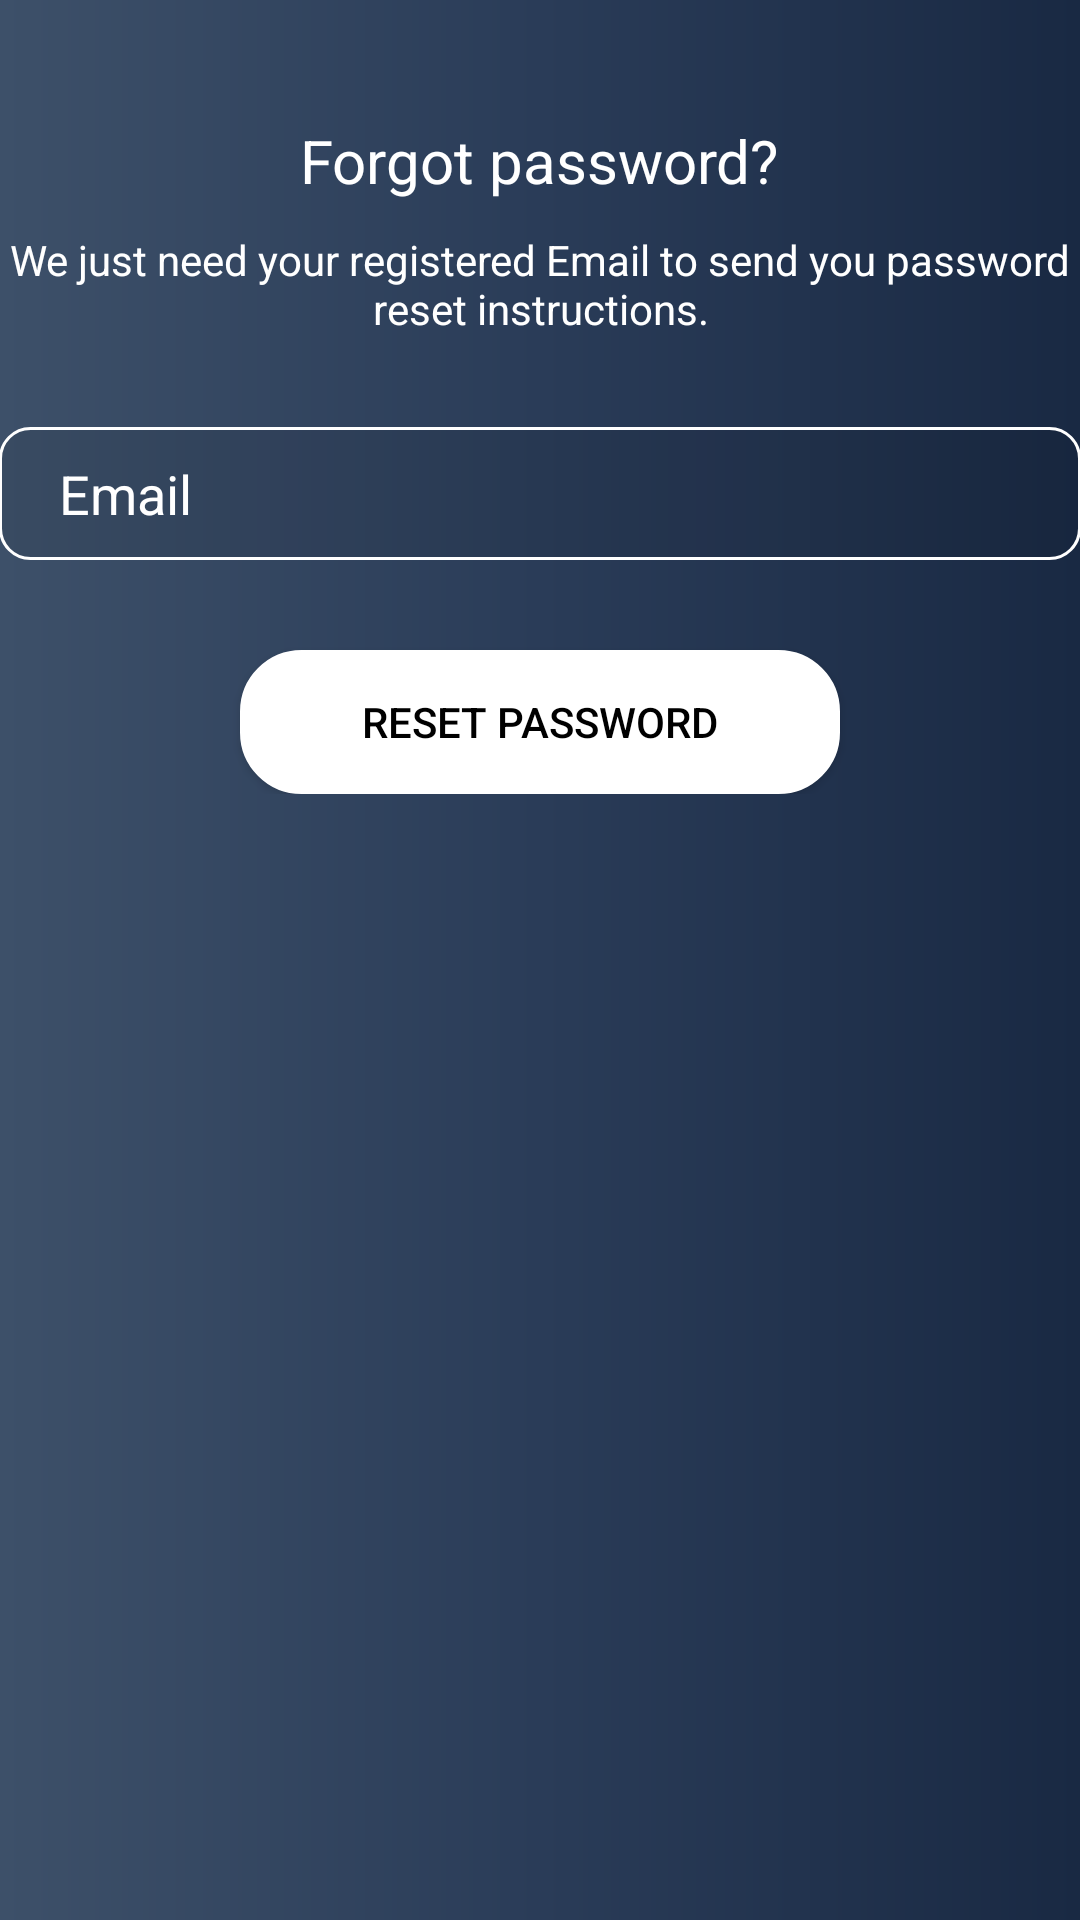

Reconstruct the res/layout file that produces this screen, plus the resources it refers to.
<!-- AndroidManifest.xml: application theme AppTheme -->
<!-- res/layout/activity_reset_password.xml -->
<?xml version="1.0" encoding="utf-8"?>
<android.support.design.widget.CoordinatorLayout xmlns:android="http://schemas.android.com/apk/res/android"
    xmlns:app="http://schemas.android.com/apk/res-auto"
    xmlns:tools="http://schemas.android.com/tools"
    android:layout_width="match_parent"
    android:layout_height="match_parent"
    android:layout_gravity="center"
    android:background="@drawable/grad_bg"
    android:fitsSystemWindows="true"
    tools:context="LoginActivity">

    <ImageView
        android:id="@+id/btn_back"
        android:layout_width="38dp"
        android:layout_height="42dp"
        android:layout_marginTop="5dp"
        android:src="@drawable/ic_back_white" />

    <LinearLayout
        android:layout_width="fill_parent"
        android:layout_height="wrap_content"
        android:layout_marginTop="30dp"
        android:gravity="center"
        android:orientation="vertical"
        android:padding="@dimen/activity_horizontal_margin">

        <TextView
            android:layout_width="wrap_content"
            android:layout_height="wrap_content"
            android:layout_gravity="center_horizontal"
            android:padding="10dp"
            android:text="@string/lbl_forgot_password"
            android:textColor="@color/white"
            android:textSize="20sp" />

        <TextView
            android:layout_width="wrap_content"
            android:layout_height="wrap_content"
            android:layout_marginBottom="10dp"
            android:gravity="center_horizontal"
            android:padding="@dimen/activity_horizontal_margin"
            android:text="@string/forgot_password_msg"
            android:textColor="@color/white"
            android:textSize="14sp" />

            <EditText
                android:id="@+id/email"
                android:layout_width="match_parent"
                android:layout_height="wrap_content"
                android:layout_marginBottom="10dp"
                android:layout_marginTop="20dp"
                android:hint="@string/hint_email"
                android:inputType="textEmailAddress"
                android:importantForAutofill="no"
                android:background="@drawable/et_bg"
                android:textColor="@color/white"
                android:textColorHint="@color/white"/>

        

        <Button
            android:id="@+id/btn_reset_password"
            android:layout_width="200dp"
            android:layout_height="wrap_content"
            android:layout_marginTop="20dip"
            android:text="@string/btn_reset_password"
            android:textColor="@android:color/black"
            android:background="@drawable/btn_bg"/>

        <Button
            android:id="@+id/btn_backbak"
            android:layout_width="wrap_content"
            android:layout_height="wrap_content"
            android:layout_marginTop="10dp"
            android:background="@null"
            android:text="@string/btn_back"
            android:visibility="gone" />

    </LinearLayout>

    <ProgressBar
        android:id="@+id/progressBar"
        android:layout_width="30dp"
        android:layout_height="30dp"
        android:layout_gravity="center|bottom"
        android:layout_marginBottom="20dp"
        android:visibility="gone" />

</android.support.design.widget.CoordinatorLayout>
<!-- resources referenced by this layout -->
<resources>
  <color name="white">#FFFFFF</color>
  <!-- drawable btn_bg (drawable) -->
  <shape xmlns:android="http://schemas.android.com/apk/res/android"
      android:shape="rectangle">
  
      <corners
          android:bottomLeftRadius="20dp"
          android:bottomRightRadius="20dp"
          android:topLeftRadius="20dp"
          android:topRightRadius="20dp" />
  
      <solid
          android:color="@color/white" />
  
      <stroke
          android:width="1dp"
          android:color="@color/white" />
  
  </shape>
  <!-- drawable et_bg (drawable) -->
  <?xml version="1.0" encoding="utf-8"?>
  <shape xmlns:android="http://schemas.android.com/apk/res/android"
      android:shape="rectangle">
  
      <corners android:radius="10dp" />
  
      <solid
          android:color="#11000000" />
      <stroke
          android:width="1dp"
          android:color="@color/white" />
  
      <padding
          android:left="20dp"
          android:top="10dp"
          android:right="20dp"
          android:bottom="10dp"    >
      </padding>
  </shape>
  <!-- drawable grad_bg (drawable) -->
  <shape xmlns:android="http://schemas.android.com/apk/res/android"
      android:shape="rectangle">
  
      <gradient
          android:startColor="#3D5069"
          android:centerColor="#2A3c58"
          android:endColor="#192943"
          android:angle="0"/>
  
  </shape>
  <string name="btn_back">&lt; Back</string>
  <string name="btn_reset_password">Reset Password</string>
  <string name="forgot_password_msg">We just need your registered Email to send you password reset instructions.</string>
  <string name="hint_email">Email</string>
  <string name="lbl_forgot_password">Forgot password?</string>
  <style name="AppTheme" parent="Theme.AppCompat.Light.NoActionBar">
          
          <item name="colorPrimary">@color/backColor</item>
          <item name="colorPrimaryDark">@color/colorPrimaryDark</item>
          <item name="colorAccent">@color/colorAccent</item>
      </style>
  <color name="backColor">#2A3c58</color>
  <color name="colorPrimaryDark">#00574B</color>
  <color name="colorAccent">#D81B60</color>
</resources>
